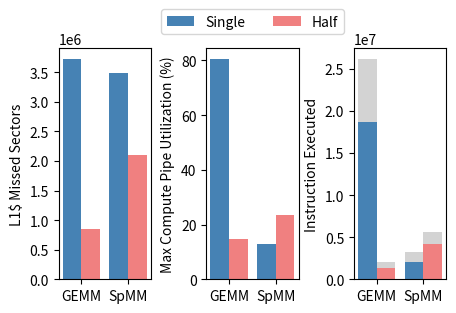

The matplotlib source for this figure:
import numpy as np
import matplotlib.pyplot as plt


dense_spmm = {
    'fma_pipe_util': 80.44,
    'L1_miss_sector': 3717631,
    'total_inst': 26123039,
    'fma_inst': 17104896,
    'iadd3_inst': 1607680,
}

dense_hspmm = {
    'fma_pipe_util': 0.06,
    'tensor_pipe_util': 14.60,
    'L1_miss_sector': 853632,
    'total_inst': 2010624,
    'hmma_inst': 1048576,
    'iadd3_inst': 240640,
}

sputnik_spmm = {
    'fma_pipe_util': 13.04,
    'L1_miss_sector': 3477300,
    'total_inst': 3260604,
    'fma_inst': 1778048,
    'iadd3_inst': 273940,
}

sputnik_hspmm = {
    'fma_pipe_util': 23.33,
    'fp15_pipe_util': 22.80,
    'L1_miss_sector': 2093942,
    'total_inst': 5565864,
    'fma_inst': 1848064,
    'hadd2_inst': 2079072,
    'iadd3_inst': 262700,
}

fig, ax = plt.subplots(1, 3, figsize=(5, 3))#, tight_layout=True)

l1_miss_sectors_s = [dense_spmm['L1_miss_sector'], sputnik_spmm['L1_miss_sector']]
l1_miss_sectors_h = [dense_hspmm['L1_miss_sector'], sputnik_hspmm['L1_miss_sector']]
memory_labels = ['GEMM', 'SpMM']
x = np.arange(len(memory_labels)) * 0.5
width = 0.2
ax[0].bar(x - width/2, l1_miss_sectors_s, width, label='Single', color='steelblue')
ax[0].bar(x + width/2, l1_miss_sectors_h, width, label='Half', color='lightcoral')
ax[0].set_ylabel('L1$ Missed Sectors')
ax[0].set_xticks(x)
ax[0].set_xticklabels(memory_labels)
# ax[0].legend()
# ax[0].grid(True)

pipeline_s = [dense_spmm['fma_pipe_util'], sputnik_spmm['fma_pipe_util']]
pipeline_h = [dense_hspmm['tensor_pipe_util'], sputnik_hspmm['fma_pipe_util']]
ax[1].bar(x - width/2, pipeline_s, width, label='Single', color='steelblue')
ax[1].bar(x + width/2, pipeline_h, width, label='Half', color='lightcoral')
ax[1].set_ylabel('Max Compute Pipe Utilization (%)')
ax[1].set_xticks(x)
ax[1].set_xticklabels(memory_labels)
ax[1].legend(ncol=2, bbox_to_anchor = (0,0.2,1,1), loc = 'upper center')
# ax[1].grid(True)

inst_fma_s = [dense_spmm['fma_inst'] + dense_spmm['iadd3_inst'], sputnik_spmm['fma_inst'] + sputnik_spmm['iadd3_inst']]
inst_others_s = [dense_spmm['total_inst'] - dense_spmm['fma_inst'] - dense_spmm['iadd3_inst'], sputnik_spmm['total_inst'] - sputnik_spmm['fma_inst'] - sputnik_spmm['iadd3_inst']]
inst_fma_h = [dense_hspmm['hmma_inst'] + dense_hspmm['iadd3_inst'], sputnik_hspmm['fma_inst'] + sputnik_hspmm['hadd2_inst'] + sputnik_hspmm['iadd3_inst']]
inst_others_h = [dense_hspmm['total_inst'] - dense_hspmm['hmma_inst'] - dense_hspmm['iadd3_inst'], sputnik_hspmm['total_inst'] - sputnik_hspmm['fma_inst'] - sputnik_hspmm['hadd2_inst'] - sputnik_hspmm['iadd3_inst']]

ax[2].bar(x-width/2, inst_fma_s, width, label='Single', color='steelblue')
ax[2].bar(x-width/2, inst_others_s, width, bottom=inst_fma_s, color='lightgray')
ax[2].bar(x+width/2, inst_fma_h, width, label='Half', color='lightcoral')
ax[2].bar(x+width/2, inst_others_h, width, bottom=inst_fma_h, color='lightgray')
ax[2].set_ylabel('Instruction Executed')
ax[2].set_xticks(x)
ax[2].set_xticklabels(memory_labels)
# ax[2].legend()
# ax[2].grid(True)
plt.subplots_adjust(wspace=0.6)
fig.savefig('./mmspmm.pdf', bbox_inches='tight')